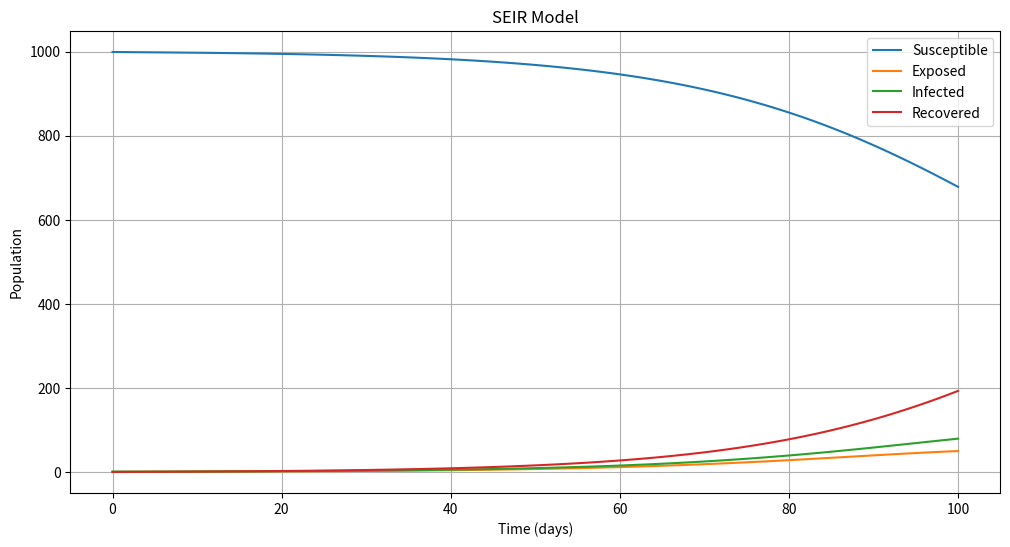

This figure's Python source:
import numpy as np
import matplotlib.pyplot as plt

def seir_model(beta, sigma, gamma, N, I0, E0, R0, T):
    # Total population
    S0 = N - I0 - E0 - R0
    # Initial conditions
    S, E, I, R = [S0], [E0], [I0], [R0]
    # Time vector
    t = np.linspace(0, T, T+1)
    dt = T / T
    # Run the model
    for i in range(T):
        dSdt = -beta * S[i] * I[i] / N
        dEdt = beta * S[i] * I[i] / N - sigma * E[i]
        dIdt = sigma * E[i] - gamma * I[i]
        dRdt = gamma * I[i]
        S.append(S[i] + dt * dSdt)
        E.append(E[i] + dt * dEdt)
        I.append(I[i] + dt * dIdt)
        R.append(R[i] + dt * dRdt)
    # Return results
    return t, S, E, I, R

# Parameters
beta = 0.2
sigma = 1 / 5
gamma = 1 / 10
N = 1000
I0 = 1
E0 = 0
R0 = 0
T = 100

# Run SEIR model
t, S, E, I, R = seir_model(beta, sigma, gamma, N, I0, E0, R0, T)

# Plotting
plt.figure(figsize=(12, 6))
plt.plot(t, S, label='Susceptible')
plt.plot(t, E, label='Exposed')
plt.plot(t, I, label='Infected')
plt.plot(t, R, label='Recovered')
plt.xlabel('Time (days)')
plt.ylabel('Population')
plt.title('SEIR Model')
plt.legend()
plt.grid(True)
plt.show()
